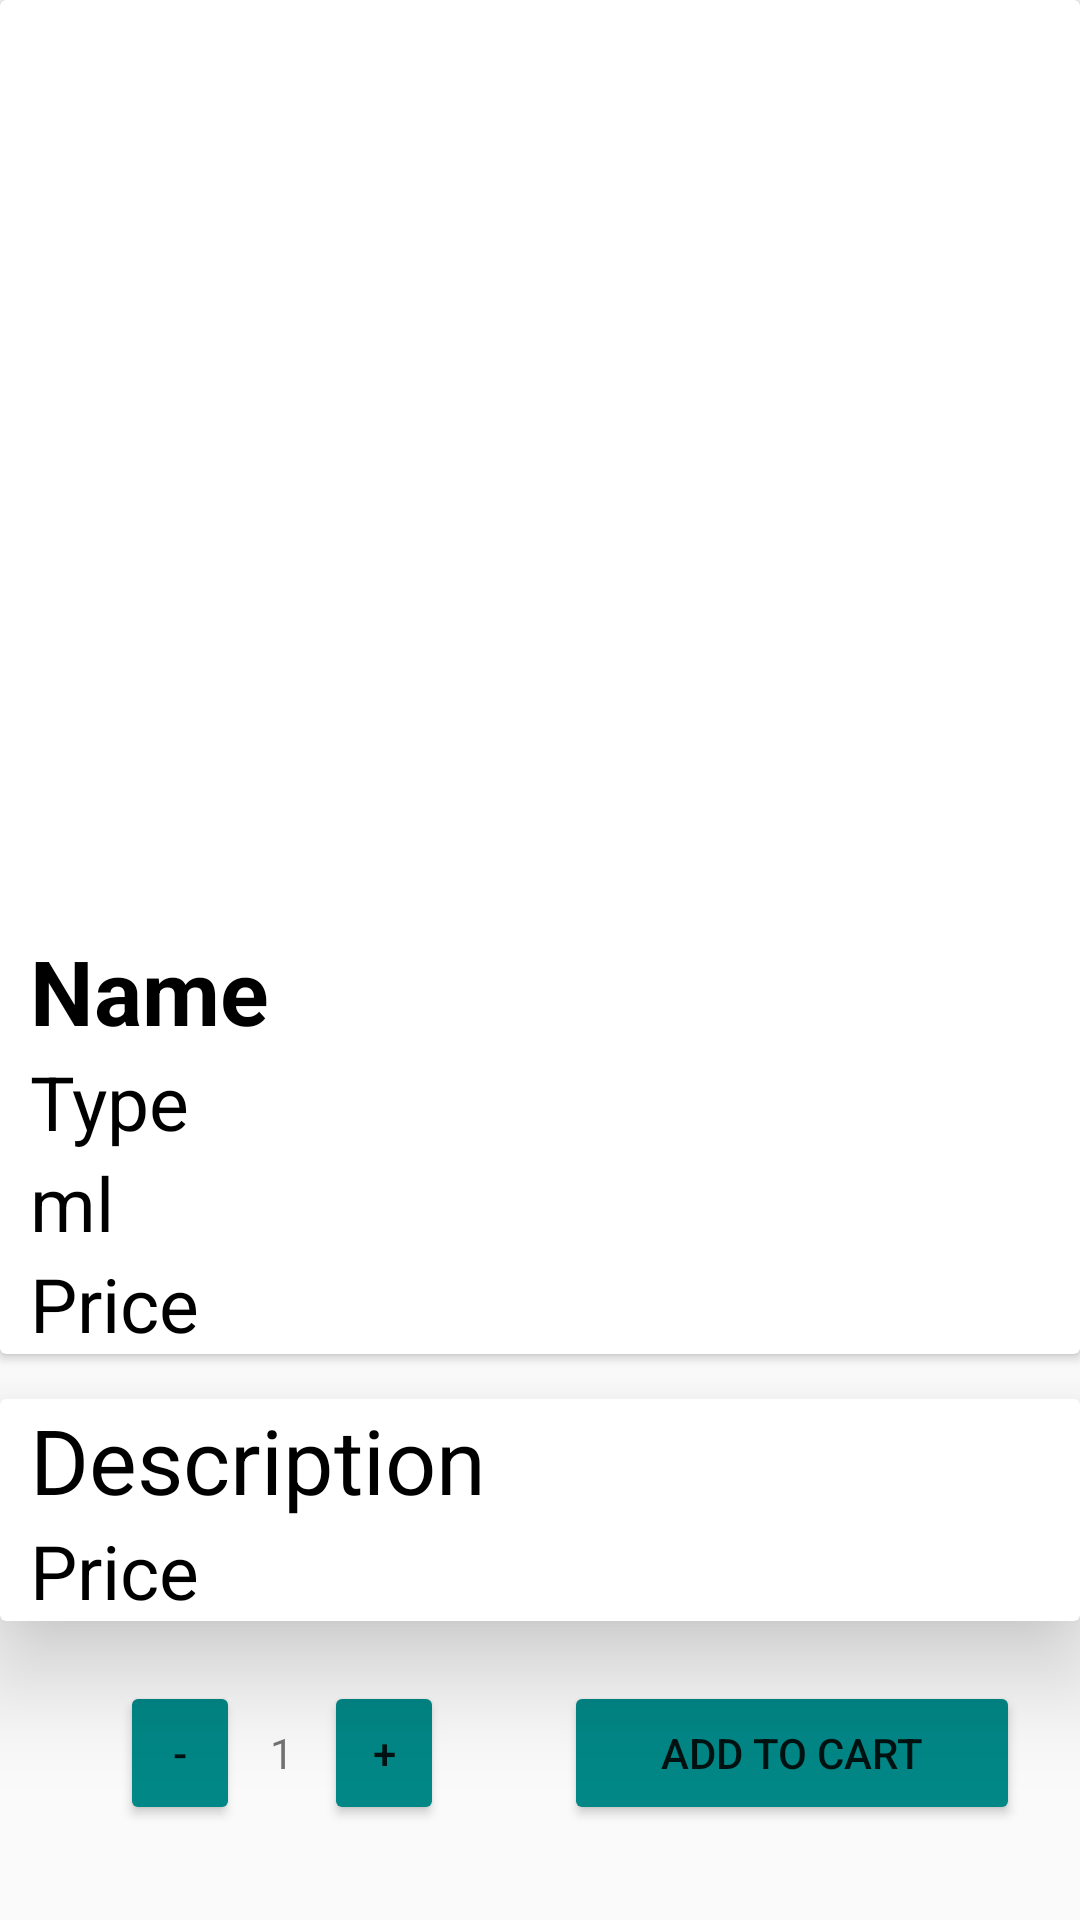

Layout XML and referenced resources for this Android screen:
<!-- AndroidManifest.xml: application theme Theme.LiquorDeliveryApplication -->
<!-- res/layout/fragment_add_to_cart.xml -->
<?xml version="1.0" encoding="utf-8"?>
<ScrollView xmlns:android="http://schemas.android.com/apk/res/android"
    xmlns:tools="http://schemas.android.com/tools"
    android:layout_width="match_parent"
    android:layout_height="match_parent"
    xmlns:app="http://schemas.android.com/apk/res-auto"
    tools:context=".ui.cart.AddToCartFragment">

    <LinearLayout
        android:layout_width="match_parent"
        android:layout_height="wrap_content"
        android:orientation="vertical">


        <androidx.cardview.widget.CardView
            android:layout_width="match_parent"
            android:layout_height="wrap_content"
            app:cardMaxElevation="10dp">
            <androidx.constraintlayout.widget.ConstraintLayout
                android:layout_width="match_parent"
                android:layout_height="wrap_content">

                <ImageView
                    android:id="@+id/imgAila"
                    app:layout_constraintTop_toTopOf="parent"
                    android:layout_marginTop="10dp"
                    android:layout_width="match_parent"
                    android:src="@drawable/khukuri"
                    android:layout_height="300dp"/>
                <ImageView
                    android:id="@+id/imgFavorite"
                    android:layout_width="wrap_content"
                    android:layout_height="wrap_content"
                    android:backgroundTint="@color/white"
                    android:src="@drawable/ic_baseline_favorite_border_24"
                    app:layout_constraintEnd_toEndOf="parent"
                    app:layout_constraintTop_toTopOf="parent"
                    android:layout_margin="10dp"
                    app:tint="#B71C1C" />
                <TextView
                    android:id="@+id/ailaName"
                    app:layout_constraintTop_toBottomOf="@id/imgAila"
                    app:layout_constraintLeft_toLeftOf="parent"
                    android:layout_width="wrap_content"
                    android:layout_height="wrap_content"
                    android:text="Name"
                    android:textSize="30sp"
                    android:layout_marginLeft="10dp"
                    android:textStyle="bold"
                    android:textColor="@color/black"/>
                <TextView
                    android:id="@+id/ailaType"
                    app:layout_constraintTop_toBottomOf="@id/ailaName"
                    app:layout_constraintLeft_toLeftOf="parent"
                    android:layout_width="wrap_content"
                    android:layout_height="wrap_content"
                    android:text="Type"
                    android:layout_marginLeft="10dp"
                    android:textSize="25sp"
                    android:textColor="@color/black"/>
                <TextView
                    android:id="@+id/ailaMl"
                    app:layout_constraintTop_toBottomOf="@id/ailaType"
                    app:layout_constraintLeft_toLeftOf="parent"
                    android:layout_width="wrap_content"
                    android:layout_height="wrap_content"
                    android:text="ml"
                    android:layout_marginLeft="10dp"
                    android:textSize="25sp"
                    android:textColor="@color/black"/>
                <TextView
                    android:id="@+id/ailaPrice"
                    app:layout_constraintTop_toBottomOf="@id/ailaMl"
                    app:layout_constraintLeft_toLeftOf="parent"
                    android:layout_width="wrap_content"
                    android:layout_height="wrap_content"
                    android:text="Price"
                    android:layout_marginLeft="10dp"
                    android:textSize="25sp"
                    android:textColor="@color/black"/>

            </androidx.constraintlayout.widget.ConstraintLayout>
        </androidx.cardview.widget.CardView>

        <androidx.cardview.widget.CardView
            android:layout_width="match_parent"
            android:layout_height="wrap_content"
            android:layout_marginTop="15dp"
            app:cardMaxElevation="10dp"
            app:cardElevation="20dp">
            <LinearLayout
                android:layout_width="match_parent"
                android:layout_height="wrap_content"
                android:orientation="vertical">
                <TextView
                    android:id="@+id/ailaDes"
                    app:layout_constraintTop_toBottomOf="@id/ailaPrice"
                    app:layout_constraintLeft_toLeftOf="parent"
                    android:layout_width="wrap_content"
                    android:layout_height="wrap_content"
                    android:text="Description"
                    android:layout_marginLeft="10dp"
                    android:textSize="30sp"
                    android:textColor="@color/black"/>
                <TextView
                    android:id="@+id/ailaDescrip"
                    app:layout_constraintTop_toBottomOf="@id/ailaPrice"
                    app:layout_constraintLeft_toLeftOf="parent"
                    android:layout_width="wrap_content"
                    android:layout_height="wrap_content"
                    android:text="Price"
                    android:layout_marginLeft="10dp"
                    android:textSize="25sp"
                    android:textColor="@color/black"/>

            </LinearLayout>


        </androidx.cardview.widget.CardView>

        <LinearLayout
            android:layout_width="match_parent"
            android:layout_height="wrap_content"
            android:orientation="horizontal">
            <LinearLayout
                android:layout_width="wrap_content"
                android:layout_height="wrap_content"
                android:layout_gravity="center"
                android:layout_weight="1"
                android:gravity="center">
                <Button
                    android:layout_width="40dp"
                    android:layout_height="wrap_content"
                    android:layout_gravity="center"
                    android:text="-"
                    android:backgroundTint="@color/teal_700"
                    android:layout_marginLeft="20dp"
                    android:overScrollMode="never"/>
                <TextView
                    android:layout_width="wrap_content"
                    android:layout_height="wrap_content"
                    android:layout_gravity="center"
                    android:layout_margin="10dp"
                    android:text="1"/>
                <Button
                    android:layout_width="40dp"
                    android:layout_height="wrap_content"
                    android:layout_gravity="center"
                    android:text="+"
                    android:backgroundTint="@color/teal_700"
                    android:overScrollMode="never"/>
            </LinearLayout>


            <Button
                android:layout_width="wrap_content"
                android:layout_height="wrap_content"
                android:layout_gravity="center"
                android:text="Add to Cart"
                android:backgroundTint="@color/teal_700"
                android:layout_margin="20dp"
                android:layout_weight="1"
                android:overScrollMode="never"/>


        </LinearLayout>

    </LinearLayout>
</ScrollView>
<!-- resources referenced by this layout -->
<resources>
  <color name="black">#FF000000</color>
  <color name="teal_700">#FF018786</color>
  <color name="white">#FFFFFFFF</color>
  <style name="Theme.LiquorDeliveryApplication" parent="Theme.AppCompat.DayNight.DarkActionBar">
          
          <item name="colorPrimary">@color/purple_500</item>
          <item name="colorPrimaryVariant">@color/purple_700</item>
          <item name="colorOnPrimary">@color/white</item>
          
          <item name="colorSecondary">@color/teal_200</item>
          <item name="colorSecondaryVariant">@color/teal_700</item>
          <item name="colorOnSecondary">@color/black</item>
          
          <item name="android:statusBarColor" tools:targetApi="l">?attr/colorPrimaryVariant</item>
          
      </style>
  <color name="purple_500">#FF6200EE</color>
  <color name="purple_700">#FF3700B3</color>
  <color name="teal_200">#FF03DAC5</color>
</resources>
